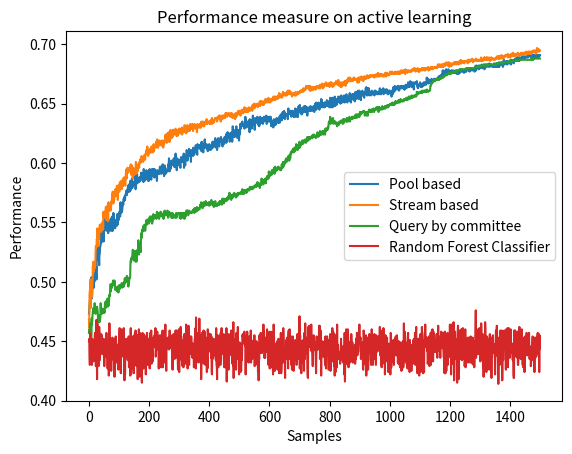

Here is the Python script that generated this plot:
import matplotlib.pyplot as plt
# line 1 points
x = []
for i in range(0, 1500):
    x.append(i)
y1 = [0.473,0.477,0.482,0.484,0.485,0.493,0.488,0.503,0.494,0.504,0.486,0.491,0.500,0.497,0.504,0.500,0.495,0.507,0.500,0.504,0.514,0.502,0.502,0.509,0.513,0.502,0.523,0.530,0.522,0.524,0.524,0.530,0.518,0.521,0.514,0.524,0.524,0.529,0.530,0.531,0.541,0.533,0.543,0.534,0.537,0.540,0.545,0.537,0.542,0.534,0.544,0.544,0.545,0.546,0.546,0.554,0.548,0.552,0.543,0.547,0.549,0.550,0.546,0.551,0.541,0.549,0.549,0.551,0.552,0.547,0.545,0.543,0.550,0.552,0.547,0.554,0.543,0.555,0.551,0.543,0.547,0.558,0.551,0.557,0.552,0.552,0.551,0.545,0.550,0.552,0.551,0.552,0.547,0.550,0.557,0.548,0.549,0.557,0.554,0.552,0.556,0.559,0.558,0.556,0.555,0.567,0.560,0.558,0.563,0.559,0.559,0.562,0.565,0.567,0.565,0.570,0.570,0.568,0.571,0.572,0.569,0.573,0.574,0.574,0.575,0.577,0.573,0.577,0.575,0.579,0.581,0.579,0.576,0.582,0.577,0.576,0.578,0.585,0.577,0.582,0.580,0.579,0.583,0.587,0.579,0.582,0.582,0.584,0.581,0.584,0.583,0.583,0.584,0.590,0.584,0.578,0.580,0.584,0.583,0.587,0.591,0.583,0.585,0.587,0.585,0.584,0.585,0.584,0.588,0.585,0.588,0.585,0.587,0.591,0.592,0.588,0.591,0.590,0.591,0.588,0.590,0.584,0.595,0.592,0.591,0.585,0.589,0.591,0.586,0.587,0.590,0.594,0.593,0.593,0.592,0.586,0.592,0.585,0.592,0.585,0.594,0.587,0.595,0.590,0.589,0.589,0.593,0.586,0.593,0.589,0.595,0.590,0.595,0.593,0.595,0.589,0.592,0.588,0.595,0.588,0.591,0.592,0.594,0.592,0.591,0.590,0.585,0.593,0.594,0.592,0.593,0.591,0.593,0.592,0.591,0.595,0.597,0.595,0.594,0.597,0.591,0.591,0.592,0.594,0.592,0.599,0.595,0.593,0.593,0.591,0.589,0.596,0.598,0.591,0.596,0.591,0.593,0.592,0.593,0.594,0.594,0.594,0.593,0.594,0.599,0.597,0.604,0.602,0.593,0.597,0.601,0.595,0.597,0.598,0.602,0.602,0.600,0.599,0.602,0.600,0.600,0.598,0.604,0.597,0.603,0.597,0.601,0.603,0.608,0.603,0.599,0.596,0.594,0.604,0.598,0.600,0.601,0.603,0.603,0.600,0.598,0.602,0.601,0.598,0.596,0.602,0.605,0.601,0.604,0.604,0.601,0.605,0.601,0.603,0.603,0.608,0.596,0.607,0.602,0.604,0.598,0.604,0.605,0.604,0.605,0.611,0.605,0.602,0.609,0.603,0.608,0.607,0.606,0.612,0.608,0.606,0.608,0.609,0.608,0.601,0.611,0.607,0.608,0.609,0.607,0.610,0.606,0.613,0.610,0.608,0.607,0.610,0.611,0.609,0.613,0.615,0.613,0.610,0.614,0.609,0.607,0.616,0.615,0.614,0.614,0.614,0.615,0.614,0.612,0.615,0.614,0.613,0.614,0.617,0.610,0.618,0.614,0.613,0.613,0.615,0.609,0.615,0.616,0.615,0.617,0.620,0.613,0.615,0.614,0.615,0.613,0.616,0.614,0.612,0.615,0.610,0.615,0.614,0.615,0.611,0.616,0.612,0.613,0.614,0.612,0.611,0.613,0.615,0.612,0.614,0.617,0.618,0.613,0.618,0.615,0.614,0.614,0.614,0.617,0.615,0.621,0.618,0.613,0.618,0.619,0.617,0.611,0.614,0.615,0.619,0.621,0.621,0.619,0.614,0.617,0.619,0.618,0.620,0.621,0.622,0.619,0.619,0.619,0.617,0.614,0.617,0.620,0.618,0.616,0.616,0.621,0.622,0.621,0.622,0.621,0.623,0.617,0.624,0.625,0.618,0.625,0.626,0.622,0.624,0.621,0.623,0.624,0.625,0.618,0.620,0.624,0.621,0.624,0.623,0.626,0.621,0.618,0.619,0.631,0.624,0.622,0.623,0.622,0.623,0.622,0.627,0.628,0.623,0.627,0.626,0.631,0.622,0.623,0.624,0.621,0.625,0.628,0.625,0.624,0.619,0.626,0.624,0.625,0.633,0.633,0.629,0.631,0.633,0.634,0.634,0.635,0.632,0.632,0.631,0.633,0.631,0.631,0.629,0.633,0.633,0.639,0.634,0.636,0.635,0.630,0.635,0.632,0.634,0.632,0.634,0.631,0.634,0.636,0.633,0.626,0.637,0.630,0.630,0.635,0.635,0.636,0.629,0.633,0.633,0.637,0.640,0.635,0.636,0.632,0.636,0.637,0.628,0.638,0.635,0.634,0.635,0.637,0.635,0.634,0.639,0.639,0.636,0.635,0.632,0.638,0.637,0.631,0.633,0.633,0.639,0.637,0.638,0.635,0.635,0.638,0.634,0.636,0.638,0.633,0.636,0.637,0.637,0.639,0.635,0.636,0.638,0.638,0.638,0.636,0.640,0.637,0.633,0.635,0.639,0.639,0.636,0.639,0.635,0.638,0.637,0.635,0.639,0.639,0.636,0.639,0.635,0.631,0.634,0.636,0.633,0.633,0.634,0.634,0.630,0.635,0.637,0.636,0.636,0.632,0.635,0.632,0.634,0.635,0.637,0.638,0.636,0.636,0.635,0.634,0.635,0.634,0.638,0.638,0.639,0.634,0.636,0.640,0.637,0.641,0.638,0.640,0.636,0.641,0.638,0.643,0.638,0.643,0.638,0.642,0.644,0.642,0.637,0.642,0.640,0.641,0.641,0.641,0.641,0.640,0.641,0.641,0.637,0.644,0.646,0.642,0.642,0.642,0.643,0.641,0.642,0.644,0.643,0.644,0.639,0.640,0.644,0.644,0.644,0.644,0.642,0.642,0.639,0.643,0.639,0.643,0.644,0.646,0.643,0.639,0.643,0.645,0.642,0.645,0.639,0.642,0.639,0.645,0.648,0.643,0.643,0.646,0.649,0.644,0.645,0.642,0.642,0.646,0.641,0.646,0.642,0.642,0.645,0.647,0.645,0.645,0.644,0.648,0.643,0.648,0.644,0.648,0.646,0.647,0.646,0.642,0.646,0.640,0.646,0.647,0.644,0.644,0.644,0.645,0.646,0.645,0.644,0.648,0.648,0.645,0.644,0.647,0.647,0.647,0.645,0.644,0.647,0.645,0.648,0.646,0.643,0.648,0.645,0.650,0.648,0.646,0.651,0.645,0.650,0.647,0.648,0.649,0.650,0.649,0.651,0.648,0.650,0.645,0.649,0.650,0.648,0.647,0.648,0.654,0.649,0.653,0.649,0.647,0.650,0.648,0.650,0.649,0.647,0.649,0.651,0.647,0.649,0.651,0.648,0.650,0.648,0.649,0.653,0.649,0.648,0.652,0.651,0.650,0.648,0.652,0.647,0.647,0.647,0.655,0.650,0.649,0.648,0.647,0.650,0.649,0.655,0.647,0.648,0.651,0.651,0.648,0.649,0.653,0.656,0.648,0.651,0.649,0.652,0.652,0.649,0.654,0.653,0.653,0.654,0.652,0.656,0.654,0.653,0.651,0.655,0.656,0.655,0.650,0.655,0.651,0.657,0.653,0.654,0.653,0.651,0.652,0.655,0.652,0.654,0.657,0.653,0.651,0.652,0.652,0.655,0.657,0.656,0.658,0.652,0.652,0.651,0.652,0.653,0.653,0.656,0.655,0.655,0.657,0.659,0.653,0.652,0.654,0.651,0.656,0.657,0.654,0.658,0.657,0.655,0.658,0.656,0.653,0.658,0.658,0.656,0.652,0.657,0.660,0.655,0.658,0.656,0.654,0.657,0.660,0.658,0.661,0.655,0.656,0.654,0.658,0.661,0.658,0.655,0.658,0.660,0.653,0.660,0.659,0.658,0.660,0.661,0.660,0.659,0.659,0.656,0.657,0.655,0.660,0.658,0.659,0.658,0.663,0.662,0.664,0.662,0.657,0.657,0.657,0.663,0.659,0.660,0.663,0.660,0.657,0.659,0.660,0.659,0.659,0.660,0.657,0.658,0.661,0.659,0.658,0.658,0.659,0.660,0.660,0.658,0.659,0.657,0.661,0.660,0.660,0.661,0.658,0.659,0.659,0.660,0.658,0.659,0.659,0.660,0.659,0.658,0.659,0.660,0.661,0.663,0.658,0.659,0.662,0.659,0.658,0.661,0.660,0.660,0.660,0.662,0.663,0.659,0.658,0.661,0.662,0.661,0.661,0.659,0.661,0.662,0.662,0.660,0.661,0.662,0.659,0.658,0.659,0.659,0.658,0.661,0.660,0.661,0.661,0.660,0.659,0.659,0.659,0.659,0.656,0.661,0.660,0.661,0.658,0.661,0.664,0.661,0.661,0.660,0.661,0.665,0.663,0.662,0.664,0.662,0.662,0.664,0.663,0.663,0.665,0.662,0.664,0.663,0.665,0.661,0.662,0.664,0.663,0.664,0.664,0.665,0.663,0.665,0.664,0.664,0.665,0.663,0.663,0.663,0.664,0.665,0.662,0.664,0.662,0.665,0.665,0.666,0.664,0.664,0.663,0.665,0.666,0.665,0.665,0.668,0.664,0.665,0.667,0.665,0.664,0.667,0.669,0.667,0.667,0.665,0.665,0.668,0.664,0.665,0.665,0.667,0.668,0.667,0.662,0.667,0.667,0.667,0.668,0.667,0.667,0.667,0.668,0.668,0.669,0.665,0.664,0.664,0.663,0.664,0.665,0.665,0.666,0.667,0.666,0.668,0.665,0.665,0.664,0.666,0.664,0.664,0.666,0.667,0.667,0.665,0.665,0.668,0.668,0.666,0.666,0.666,0.668,0.668,0.667,0.666,0.667,0.672,0.669,0.668,0.669,0.669,0.671,0.667,0.669,0.668,0.669,0.670,0.669,0.668,0.669,0.668,0.670,0.671,0.667,0.669,0.670,0.670,0.669,0.669,0.670,0.671,0.670,0.670,0.671,0.669,0.670,0.670,0.670,0.671,0.671,0.671,0.671,0.670,0.672,0.671,0.672,0.673,0.671,0.673,0.673,0.672,0.673,0.674,0.673,0.672,0.673,0.674,0.675,0.673,0.678,0.675,0.675,0.678,0.674,0.676,0.677,0.675,0.676,0.675,0.677,0.679,0.679,0.677,0.676,0.677,0.676,0.678,0.678,0.679,0.676,0.676,0.677,0.676,0.677,0.676,0.677,0.675,0.678,0.676,0.678,0.677,0.677,0.677,0.678,0.676,0.677,0.676,0.678,0.676,0.677,0.676,0.676,0.677,0.678,0.677,0.677,0.675,0.676,0.678,0.676,0.677,0.678,0.675,0.676,0.676,0.679,0.676,0.678,0.677,0.677,0.677,0.677,0.677,0.678,0.679,0.678,0.677,0.678,0.678,0.677,0.676,0.677,0.679,0.679,0.678,0.677,0.678,0.677,0.678,0.679,0.680,0.680,0.680,0.679,0.678,0.679,0.678,0.680,0.677,0.680,0.678,0.678,0.679,0.678,0.680,0.679,0.679,0.679,0.678,0.679,0.679,0.679,0.680,0.679,0.680,0.677,0.679,0.681,0.682,0.682,0.678,0.682,0.680,0.682,0.680,0.680,0.681,0.680,0.682,0.679,0.682,0.682,0.680,0.680,0.680,0.682,0.680,0.682,0.681,0.683,0.680,0.680,0.682,0.680,0.682,0.680,0.683,0.682,0.679,0.683,0.680,0.681,0.681,0.682,0.681,0.683,0.683,0.682,0.682,0.683,0.681,0.682,0.682,0.682,0.684,0.683,0.681,0.682,0.683,0.683,0.682,0.683,0.682,0.682,0.681,0.682,0.682,0.683,0.682,0.681,0.684,0.682,0.681,0.682,0.683,0.682,0.682,0.681,0.682,0.681,0.683,0.681,0.683,0.684,0.681,0.683,0.685,0.681,0.684,0.684,0.683,0.683,0.683,0.685,0.685,0.684,0.683,0.684,0.684,0.681,0.683,0.683,0.687,0.684,0.683,0.686,0.684,0.684,0.684,0.684,0.684,0.686,0.685,0.683,0.685,0.686,0.686,0.684,0.685,0.684,0.684,0.684,0.684,0.686,0.687,0.685,0.683,0.685,0.685,0.687,0.686,0.686,0.685,0.686,0.686,0.684,0.687,0.686,0.687,0.687,0.687,0.688,0.687,0.688,0.687,0.687,0.689,0.689,0.689,0.688,0.687,0.689,0.687,0.688,0.687,0.689,0.688,0.688,0.688,0.687,0.689,0.689,0.688,0.688,0.688,0.690,0.689,0.688,0.690,0.688,0.689,0.688,0.689,0.690,0.689,0.689,0.689,0.689,0.689,0.689,0.689,0.691,0.691,0.689,0.691,0.690,0.691,0.691,0.690,0.691,0.691,0.690,0.691,0.689,0.690,0.691,0.689,0.689,0.691,0.691,0.691,0.691,0.690,0.689,0.691,0.689,0.689,0.691,0.691,0.689,0.689,0.691,0.691,0.689,0.691,0.689,0.689,0.689,0.689,0.691,0.691,0.690,0.691]
# plotting the line 1 points
print("y1:" + str(len(y1)))

plt.plot(x, y1, label = "Pool based")


# line 2 points
y2 = [0.468,0.461,0.490,0.493,0.495,0.502,0.478,0.498,0.497,0.498,0.487,0.493,0.501,0.513,0.507,0.517,0.509,0.514,0.511,0.516,0.513,0.513,0.525,0.530,0.529,0.529,0.536,0.535,0.545,0.541,0.536,0.530,0.542,0.537,0.536,0.546,0.548,0.548,0.545,0.543,0.548,0.542,0.549,0.548,0.546,0.545,0.551,0.544,0.559,0.554,0.559,0.559,0.557,0.557,0.558,0.560,0.563,0.563,0.552,0.556,0.555,0.564,0.560,0.558,0.551,0.567,0.560,0.560,0.560,0.561,0.565,0.564,0.560,0.562,0.565,0.568,0.566,0.574,0.568,0.576,0.573,0.566,0.567,0.569,0.569,0.573,0.572,0.577,0.578,0.573,0.573,0.574,0.576,0.581,0.572,0.576,0.569,0.577,0.581,0.576,0.582,0.576,0.581,0.584,0.582,0.581,0.581,0.585,0.582,0.578,0.582,0.580,0.581,0.587,0.581,0.586,0.585,0.588,0.583,0.584,0.582,0.581,0.587,0.592,0.590,0.595,0.587,0.595,0.596,0.592,0.592,0.593,0.594,0.595,0.596,0.595,0.593,0.596,0.597,0.599,0.592,0.590,0.591,0.598,0.596,0.589,0.587,0.596,0.595,0.592,0.590,0.590,0.592,0.594,0.593,0.596,0.601,0.599,0.591,0.595,0.594,0.598,0.593,0.595,0.599,0.597,0.597,0.596,0.601,0.600,0.603,0.600,0.601,0.602,0.602,0.606,0.602,0.603,0.602,0.603,0.601,0.602,0.605,0.606,0.603,0.607,0.603,0.603,0.607,0.608,0.610,0.611,0.611,0.608,0.614,0.607,0.607,0.606,0.609,0.611,0.608,0.610,0.611,0.612,0.611,0.609,0.612,0.609,0.614,0.611,0.610,0.612,0.611,0.609,0.611,0.616,0.610,0.611,0.613,0.614,0.615,0.614,0.614,0.618,0.615,0.613,0.614,0.620,0.614,0.614,0.613,0.615,0.615,0.615,0.619,0.618,0.618,0.617,0.616,0.616,0.615,0.618,0.619,0.617,0.617,0.614,0.619,0.613,0.617,0.616,0.617,0.617,0.618,0.618,0.623,0.624,0.619,0.621,0.620,0.617,0.624,0.625,0.620,0.621,0.624,0.626,0.618,0.622,0.618,0.624,0.624,0.628,0.624,0.622,0.624,0.621,0.623,0.625,0.622,0.628,0.626,0.628,0.626,0.625,0.624,0.625,0.625,0.627,0.629,0.626,0.626,0.623,0.623,0.627,0.623,0.626,0.624,0.628,0.627,0.629,0.627,0.625,0.629,0.625,0.628,0.627,0.628,0.628,0.626,0.630,0.624,0.628,0.628,0.629,0.628,0.628,0.626,0.627,0.632,0.629,0.627,0.631,0.629,0.625,0.631,0.629,0.626,0.632,0.629,0.631,0.631,0.627,0.631,0.627,0.629,0.627,0.630,0.633,0.629,0.630,0.631,0.629,0.631,0.632,0.633,0.632,0.627,0.628,0.629,0.630,0.632,0.633,0.630,0.630,0.631,0.630,0.629,0.630,0.630,0.626,0.629,0.633,0.631,0.630,0.630,0.630,0.630,0.630,0.632,0.633,0.630,0.633,0.630,0.634,0.635,0.632,0.634,0.632,0.633,0.635,0.631,0.634,0.634,0.631,0.633,0.634,0.633,0.635,0.633,0.634,0.633,0.637,0.634,0.633,0.633,0.634,0.635,0.634,0.634,0.635,0.634,0.635,0.633,0.634,0.633,0.636,0.635,0.634,0.637,0.638,0.633,0.635,0.635,0.636,0.634,0.636,0.635,0.635,0.637,0.638,0.638,0.637,0.637,0.637,0.638,0.638,0.635,0.638,0.639,0.638,0.638,0.638,0.639,0.640,0.637,0.640,0.639,0.637,0.635,0.637,0.638,0.638,0.640,0.637,0.637,0.639,0.640,0.640,0.638,0.640,0.638,0.640,0.638,0.640,0.642,0.642,0.640,0.642,0.641,0.639,0.641,0.641,0.642,0.641,0.641,0.640,0.642,0.641,0.641,0.640,0.639,0.642,0.642,0.642,0.640,0.642,0.640,0.638,0.640,0.639,0.640,0.639,0.641,0.638,0.641,0.640,0.637,0.642,0.642,0.642,0.639,0.641,0.641,0.642,0.641,0.643,0.644,0.642,0.641,0.643,0.643,0.644,0.644,0.643,0.640,0.644,0.644,0.644,0.643,0.645,0.642,0.644,0.644,0.642,0.644,0.643,0.644,0.647,0.645,0.644,0.643,0.644,0.646,0.646,0.645,0.643,0.646,0.646,0.643,0.643,0.644,0.645,0.647,0.645,0.645,0.644,0.645,0.646,0.645,0.646,0.647,0.645,0.647,0.644,0.649,0.648,0.647,0.648,0.650,0.649,0.646,0.650,0.648,0.648,0.649,0.648,0.649,0.649,0.649,0.650,0.650,0.647,0.649,0.649,0.649,0.648,0.650,0.650,0.652,0.648,0.650,0.652,0.652,0.651,0.651,0.652,0.652,0.649,0.651,0.650,0.650,0.649,0.652,0.651,0.652,0.652,0.651,0.654,0.651,0.652,0.652,0.652,0.652,0.654,0.651,0.653,0.654,0.655,0.653,0.652,0.652,0.652,0.651,0.654,0.652,0.653,0.652,0.652,0.653,0.654,0.654,0.655,0.653,0.656,0.656,0.654,0.654,0.656,0.653,0.653,0.655,0.656,0.655,0.654,0.654,0.656,0.656,0.654,0.655,0.657,0.657,0.656,0.659,0.658,0.655,0.656,0.658,0.657,0.657,0.657,0.657,0.656,0.655,0.657,0.659,0.660,0.657,0.658,0.659,0.657,0.658,0.658,0.659,0.657,0.658,0.657,0.658,0.659,0.657,0.660,0.660,0.661,0.658,0.661,0.660,0.658,0.659,0.661,0.659,0.659,0.658,0.660,0.659,0.658,0.657,0.656,0.657,0.658,0.658,0.659,0.658,0.659,0.658,0.659,0.657,0.659,0.657,0.660,0.659,0.657,0.659,0.658,0.658,0.659,0.660,0.658,0.659,0.660,0.659,0.659,0.659,0.659,0.661,0.660,0.661,0.661,0.660,0.660,0.661,0.661,0.662,0.661,0.660,0.663,0.663,0.663,0.661,0.662,0.662,0.662,0.662,0.663,0.665,0.663,0.664,0.664,0.665,0.663,0.663,0.663,0.665,0.663,0.664,0.665,0.661,0.665,0.664,0.663,0.661,0.662,0.662,0.664,0.662,0.664,0.662,0.664,0.662,0.664,0.663,0.663,0.662,0.662,0.664,0.663,0.662,0.664,0.664,0.665,0.664,0.665,0.664,0.665,0.663,0.663,0.665,0.663,0.663,0.665,0.666,0.663,0.665,0.665,0.666,0.665,0.664,0.667,0.666,0.666,0.663,0.666,0.664,0.664,0.666,0.666,0.667,0.666,0.666,0.667,0.668,0.665,0.667,0.665,0.667,0.666,0.665,0.666,0.667,0.665,0.667,0.665,0.664,0.665,0.665,0.668,0.665,0.665,0.668,0.666,0.665,0.665,0.664,0.665,0.665,0.667,0.665,0.666,0.667,0.666,0.667,0.667,0.668,0.669,0.669,0.668,0.668,0.667,0.666,0.667,0.668,0.670,0.666,0.666,0.665,0.668,0.668,0.666,0.666,0.664,0.667,0.664,0.668,0.667,0.666,0.665,0.667,0.668,0.668,0.666,0.668,0.666,0.669,0.666,0.669,0.665,0.668,0.669,0.667,0.670,0.670,0.668,0.670,0.669,0.671,0.672,0.669,0.669,0.670,0.672,0.669,0.669,0.670,0.671,0.671,0.669,0.670,0.671,0.670,0.669,0.670,0.670,0.672,0.671,0.672,0.670,0.670,0.670,0.670,0.670,0.671,0.670,0.670,0.671,0.668,0.668,0.671,0.668,0.672,0.668,0.669,0.672,0.672,0.671,0.672,0.672,0.672,0.670,0.673,0.672,0.672,0.672,0.672,0.672,0.669,0.671,0.672,0.672,0.673,0.671,0.673,0.672,0.672,0.671,0.671,0.672,0.673,0.674,0.674,0.672,0.673,0.672,0.672,0.673,0.672,0.673,0.674,0.673,0.673,0.674,0.673,0.673,0.673,0.673,0.674,0.673,0.673,0.674,0.674,0.674,0.672,0.673,0.674,0.674,0.673,0.674,0.673,0.675,0.674,0.673,0.674,0.673,0.674,0.676,0.673,0.674,0.674,0.675,0.673,0.673,0.673,0.675,0.674,0.675,0.674,0.675,0.675,0.674,0.673,0.673,0.674,0.674,0.673,0.674,0.675,0.673,0.675,0.676,0.675,0.676,0.673,0.673,0.676,0.676,0.676,0.675,0.675,0.674,0.674,0.674,0.674,0.675,0.675,0.677,0.675,0.676,0.676,0.677,0.675,0.676,0.676,0.677,0.676,0.675,0.675,0.675,0.676,0.675,0.676,0.676,0.677,0.676,0.675,0.676,0.675,0.676,0.676,0.677,0.677,0.677,0.677,0.675,0.676,0.677,0.676,0.677,0.675,0.677,0.676,0.678,0.677,0.676,0.678,0.676,0.677,0.677,0.676,0.678,0.677,0.678,0.678,0.677,0.677,0.675,0.679,0.677,0.677,0.678,0.678,0.677,0.676,0.677,0.678,0.677,0.678,0.678,0.677,0.677,0.677,0.677,0.678,0.677,0.678,0.677,0.677,0.678,0.678,0.679,0.679,0.678,0.679,0.679,0.678,0.680,0.679,0.680,0.679,0.678,0.677,0.678,0.679,0.678,0.679,0.679,0.679,0.680,0.678,0.678,0.677,0.679,0.677,0.679,0.678,0.678,0.678,0.679,0.679,0.679,0.679,0.680,0.678,0.680,0.679,0.680,0.679,0.680,0.680,0.678,0.680,0.679,0.678,0.680,0.680,0.680,0.680,0.679,0.680,0.679,0.680,0.680,0.681,0.678,0.678,0.680,0.680,0.679,0.679,0.680,0.679,0.681,0.681,0.680,0.680,0.681,0.679,0.679,0.680,0.680,0.680,0.680,0.681,0.680,0.681,0.681,0.680,0.681,0.680,0.680,0.681,0.680,0.681,0.682,0.683,0.681,0.683,0.681,0.681,0.683,0.682,0.681,0.683,0.681,0.681,0.681,0.683,0.682,0.683,0.681,0.683,0.681,0.681,0.683,0.683,0.682,0.684,0.682,0.682,0.682,0.683,0.683,0.683,0.685,0.683,0.683,0.683,0.682,0.683,0.683,0.683,0.685,0.681,0.683,0.683,0.683,0.684,0.683,0.682,0.683,0.682,0.684,0.684,0.683,0.683,0.683,0.683,0.683,0.685,0.685,0.684,0.684,0.684,0.685,0.685,0.683,0.685,0.685,0.684,0.684,0.684,0.685,0.684,0.683,0.685,0.684,0.686,0.685,0.684,0.685,0.687,0.684,0.685,0.684,0.685,0.686,0.685,0.686,0.686,0.685,0.685,0.686,0.684,0.686,0.686,0.686,0.686,0.686,0.686,0.686,0.686,0.686,0.685,0.684,0.687,0.686,0.687,0.687,0.686,0.685,0.687,0.687,0.686,0.686,0.687,0.686,0.687,0.687,0.688,0.687,0.685,0.685,0.687,0.686,0.686,0.686,0.686,0.686,0.687,0.686,0.688,0.688,0.687,0.687,0.687,0.686,0.686,0.687,0.687,0.686,0.687,0.686,0.687,0.687,0.687,0.687,0.686,0.688,0.689,0.688,0.686,0.687,0.687,0.687,0.686,0.688,0.687,0.687,0.689,0.687,0.689,0.688,0.688,0.687,0.688,0.688,0.689,0.687,0.689,0.687,0.687,0.687,0.687,0.687,0.689,0.687,0.687,0.687,0.686,0.687,0.688,0.689,0.689,0.687,0.688,0.688,0.688,0.688,0.688,0.687,0.687,0.688,0.688,0.687,0.687,0.688,0.688,0.689,0.688,0.688,0.689,0.690,0.690,0.688,0.688,0.689,0.690,0.688,0.690,0.688,0.690,0.689,0.690,0.689,0.688,0.691,0.690,0.689,0.689,0.689,0.690,0.688,0.689,0.690,0.690,0.689,0.690,0.690,0.691,0.691,0.690,0.690,0.691,0.691,0.691,0.690,0.692,0.691,0.689,0.691,0.691,0.691,0.691,0.690,0.689,0.689,0.691,0.692,0.691,0.690,0.690,0.691,0.691,0.693,0.692,0.690,0.691,0.690,0.691,0.690,0.692,0.691,0.691,0.690,0.692,0.692,0.692,0.692,0.692,0.692,0.693,0.691,0.692,0.691,0.690,0.691,0.691,0.692,0.691,0.692,0.691,0.693,0.692,0.691,0.692,0.692,0.691,0.693,0.693,0.691,0.692,0.692,0.693,0.692,0.692,0.693,0.692,0.692,0.694,0.692,0.692,0.693,0.693,0.692,0.693,0.693,0.694,0.692,0.693,0.693,0.694,0.693,0.692,0.693,0.692,0.694,0.693,0.693,0.694,0.694,0.694,0.695,0.693,0.694,0.694,0.694,0.694,0.695,0.694,0.694,0.692,0.693,0.693,0.696,0.697,0.695,0.695,0.694,0.694,0.696,0.695,0.694,0.694,0.695]
print("y2:" + str(len(y2)))

# plotting the line 2 points
plt.plot(x, y2, label = "Stream based ")
plt.xlabel('Samples')


# query y committee: line 3
y3 = [0.457,0.459,0.460,0.458,0.465,0.456,0.462,0.448,0.445,0.469,0.464,0.467,0.472,0.475,0.474,0.478,0.474,0.476,0.476,0.482,0.477,0.476,0.473,0.477,0.477,0.474,0.477,0.479,0.477,0.475,0.470,0.471,0.466,0.472,0.469,0.466,0.467,0.468,0.470,0.482,0.474,0.473,0.478,0.473,0.475,0.474,0.474,0.476,0.476,0.474,0.477,0.475,0.474,0.481,0.483,0.482,0.478,0.482,0.484,0.481,0.483,0.485,0.486,0.479,0.481,0.480,0.480,0.485,0.489,0.488,0.491,0.492,0.498,0.492,0.496,0.497,0.495,0.498,0.497,0.499,0.501,0.497,0.501,0.499,0.499,0.501,0.498,0.496,0.493,0.494,0.495,0.493,0.493,0.494,0.492,0.496,0.493,0.495,0.491,0.496,0.497,0.495,0.497,0.494,0.496,0.497,0.496,0.497,0.496,0.499,0.495,0.496,0.496,0.496,0.498,0.499,0.496,0.500,0.498,0.503,0.501,0.500,0.503,0.502,0.502,0.500,0.505,0.503,0.504,0.503,0.503,0.496,0.500,0.498,0.502,0.503,0.503,0.504,0.516,0.518,0.517,0.520,0.519,0.521,0.521,0.526,0.527,0.524,0.523,0.518,0.526,0.521,0.522,0.523,0.526,0.517,0.518,0.519,0.517,0.518,0.523,0.527,0.525,0.526,0.535,0.533,0.523,0.527,0.526,0.526,0.527,0.529,0.525,0.535,0.541,0.537,0.541,0.544,0.542,0.543,0.544,0.547,0.543,0.547,0.548,0.546,0.547,0.543,0.546,0.550,0.551,0.552,0.548,0.549,0.551,0.552,0.552,0.552,0.553,0.549,0.551,0.554,0.554,0.555,0.555,0.551,0.552,0.555,0.551,0.550,0.549,0.550,0.551,0.553,0.557,0.553,0.553,0.556,0.554,0.556,0.556,0.555,0.554,0.556,0.553,0.554,0.559,0.556,0.554,0.557,0.555,0.558,0.556,0.553,0.556,0.556,0.555,0.558,0.559,0.559,0.556,0.556,0.557,0.555,0.557,0.555,0.556,0.555,0.553,0.559,0.557,0.556,0.560,0.557,0.556,0.557,0.557,0.556,0.556,0.558,0.558,0.560,0.559,0.554,0.555,0.555,0.558,0.559,0.558,0.557,0.557,0.556,0.558,0.556,0.554,0.554,0.556,0.554,0.558,0.554,0.554,0.555,0.556,0.555,0.555,0.556,0.554,0.554,0.555,0.556,0.558,0.554,0.558,0.557,0.557,0.557,0.557,0.557,0.557,0.558,0.557,0.558,0.554,0.557,0.558,0.553,0.555,0.557,0.556,0.558,0.558,0.555,0.554,0.558,0.556,0.558,0.556,0.553,0.557,0.554,0.558,0.555,0.556,0.558,0.560,0.559,0.560,0.559,0.560,0.558,0.556,0.557,0.559,0.560,0.558,0.558,0.559,0.559,0.559,0.559,0.558,0.559,0.558,0.559,0.559,0.560,0.560,0.560,0.561,0.559,0.558,0.562,0.562,0.559,0.561,0.562,0.559,0.560,0.560,0.563,0.561,0.560,0.561,0.562,0.562,0.562,0.561,0.561,0.561,0.564,0.565,0.563,0.564,0.567,0.565,0.566,0.565,0.562,0.562,0.564,0.565,0.567,0.565,0.564,0.565,0.564,0.566,0.565,0.568,0.565,0.566,0.565,0.565,0.566,0.566,0.565,0.565,0.567,0.566,0.566,0.564,0.567,0.566,0.565,0.565,0.567,0.568,0.569,0.567,0.565,0.566,0.566,0.565,0.567,0.565,0.563,0.567,0.565,0.564,0.564,0.568,0.564,0.565,0.565,0.564,0.565,0.564,0.565,0.566,0.565,0.566,0.566,0.565,0.567,0.565,0.568,0.566,0.567,0.568,0.567,0.568,0.567,0.565,0.570,0.570,0.567,0.567,0.567,0.566,0.570,0.567,0.568,0.569,0.569,0.569,0.570,0.569,0.568,0.570,0.570,0.571,0.569,0.571,0.572,0.572,0.570,0.570,0.575,0.573,0.571,0.572,0.573,0.571,0.569,0.573,0.572,0.571,0.572,0.572,0.571,0.574,0.573,0.574,0.575,0.573,0.572,0.573,0.574,0.574,0.571,0.573,0.573,0.573,0.572,0.574,0.575,0.573,0.574,0.574,0.574,0.575,0.575,0.574,0.574,0.574,0.574,0.576,0.576,0.576,0.576,0.578,0.574,0.575,0.574,0.574,0.574,0.577,0.576,0.577,0.577,0.576,0.577,0.575,0.576,0.575,0.577,0.578,0.577,0.577,0.578,0.577,0.577,0.578,0.577,0.579,0.580,0.578,0.578,0.578,0.579,0.580,0.579,0.578,0.580,0.578,0.579,0.580,0.579,0.579,0.580,0.581,0.580,0.580,0.580,0.581,0.582,0.580,0.580,0.581,0.581,0.584,0.583,0.583,0.583,0.581,0.581,0.582,0.582,0.579,0.583,0.581,0.583,0.582,0.582,0.587,0.582,0.584,0.583,0.583,0.583,0.582,0.585,0.586,0.584,0.586,0.584,0.584,0.587,0.583,0.586,0.586,0.587,0.589,0.589,0.587,0.587,0.588,0.587,0.593,0.589,0.591,0.589,0.590,0.592,0.592,0.590,0.590,0.590,0.594,0.592,0.591,0.592,0.594,0.594,0.594,0.596,0.594,0.591,0.594,0.597,0.593,0.593,0.595,0.594,0.595,0.596,0.594,0.596,0.595,0.597,0.597,0.596,0.595,0.595,0.596,0.595,0.594,0.595,0.594,0.594,0.597,0.599,0.597,0.598,0.596,0.601,0.597,0.599,0.598,0.601,0.599,0.601,0.600,0.600,0.603,0.601,0.604,0.601,0.603,0.602,0.602,0.604,0.604,0.606,0.604,0.605,0.602,0.607,0.606,0.604,0.606,0.609,0.608,0.608,0.610,0.610,0.610,0.610,0.612,0.610,0.611,0.609,0.610,0.613,0.613,0.610,0.611,0.611,0.612,0.616,0.613,0.612,0.615,0.613,0.611,0.613,0.614,0.615,0.616,0.613,0.618,0.613,0.614,0.616,0.616,0.615,0.616,0.617,0.616,0.619,0.616,0.616,0.617,0.619,0.617,0.619,0.618,0.619,0.618,0.620,0.619,0.617,0.618,0.619,0.618,0.621,0.622,0.620,0.621,0.619,0.621,0.622,0.621,0.622,0.620,0.622,0.622,0.622,0.622,0.621,0.621,0.623,0.621,0.621,0.622,0.624,0.623,0.623,0.623,0.624,0.622,0.623,0.623,0.622,0.621,0.622,0.622,0.623,0.624,0.625,0.626,0.625,0.622,0.624,0.624,0.623,0.624,0.624,0.627,0.626,0.624,0.626,0.626,0.624,0.626,0.626,0.627,0.625,0.627,0.624,0.625,0.627,0.627,0.627,0.626,0.624,0.629,0.627,0.629,0.627,0.629,0.629,0.629,0.628,0.630,0.629,0.630,0.634,0.635,0.635,0.634,0.636,0.639,0.633,0.634,0.637,0.635,0.635,0.636,0.634,0.637,0.638,0.637,0.633,0.635,0.634,0.634,0.635,0.634,0.635,0.633,0.634,0.633,0.633,0.633,0.631,0.634,0.633,0.633,0.634,0.632,0.634,0.634,0.635,0.635,0.634,0.635,0.634,0.635,0.636,0.635,0.635,0.635,0.635,0.633,0.637,0.636,0.635,0.634,0.637,0.635,0.636,0.636,0.636,0.636,0.636,0.635,0.638,0.635,0.636,0.636,0.635,0.636,0.638,0.637,0.636,0.639,0.638,0.635,0.637,0.638,0.637,0.638,0.638,0.638,0.639,0.637,0.639,0.639,0.638,0.638,0.639,0.638,0.639,0.638,0.640,0.639,0.641,0.640,0.638,0.638,0.641,0.641,0.641,0.641,0.640,0.640,0.639,0.641,0.639,0.641,0.643,0.642,0.643,0.641,0.643,0.643,0.642,0.642,0.643,0.643,0.643,0.644,0.643,0.644,0.643,0.643,0.640,0.642,0.643,0.642,0.642,0.643,0.640,0.643,0.642,0.641,0.640,0.643,0.643,0.644,0.645,0.643,0.644,0.645,0.643,0.643,0.643,0.645,0.644,0.645,0.643,0.645,0.645,0.644,0.645,0.646,0.645,0.643,0.645,0.645,0.645,0.646,0.645,0.645,0.645,0.647,0.646,0.646,0.647,0.646,0.645,0.647,0.643,0.647,0.645,0.647,0.646,0.645,0.645,0.646,0.646,0.646,0.647,0.645,0.648,0.646,0.646,0.647,0.646,0.647,0.646,0.646,0.646,0.648,0.646,0.647,0.648,0.647,0.648,0.647,0.647,0.649,0.647,0.648,0.647,0.648,0.648,0.649,0.649,0.649,0.650,0.649,0.649,0.649,0.650,0.650,0.649,0.649,0.651,0.649,0.650,0.649,0.650,0.649,0.649,0.650,0.651,0.652,0.650,0.652,0.651,0.651,0.651,0.651,0.652,0.651,0.652,0.651,0.653,0.652,0.653,0.651,0.651,0.653,0.653,0.654,0.652,0.652,0.652,0.652,0.652,0.653,0.652,0.652,0.652,0.652,0.653,0.654,0.653,0.654,0.654,0.653,0.654,0.654,0.655,0.653,0.655,0.654,0.653,0.654,0.655,0.654,0.656,0.655,0.656,0.655,0.654,0.655,0.655,0.656,0.656,0.655,0.657,0.655,0.656,0.655,0.656,0.656,0.656,0.656,0.657,0.657,0.656,0.656,0.657,0.657,0.657,0.656,0.657,0.660,0.658,0.659,0.660,0.659,0.658,0.659,0.659,0.659,0.659,0.660,0.659,0.659,0.660,0.660,0.659,0.661,0.660,0.659,0.660,0.661,0.660,0.660,0.660,0.661,0.661,0.660,0.661,0.661,0.660,0.661,0.661,0.660,0.662,0.661,0.661,0.661,0.660,0.660,0.661,0.661,0.661,0.661,0.661,0.661,0.665,0.665,0.666,0.667,0.667,0.668,0.668,0.668,0.668,0.668,0.669,0.670,0.669,0.670,0.670,0.670,0.670,0.670,0.670,0.670,0.670,0.671,0.671,0.670,0.670,0.670,0.671,0.671,0.670,0.670,0.671,0.671,0.671,0.671,0.672,0.671,0.672,0.672,0.672,0.673,0.672,0.672,0.672,0.672,0.673,0.673,0.673,0.673,0.674,0.674,0.674,0.674,0.674,0.675,0.674,0.674,0.675,0.675,0.675,0.675,0.675,0.676,0.675,0.675,0.675,0.675,0.675,0.676,0.676,0.676,0.676,0.676,0.676,0.676,0.676,0.677,0.676,0.677,0.677,0.677,0.677,0.677,0.677,0.677,0.677,0.678,0.678,0.678,0.677,0.678,0.678,0.678,0.678,0.678,0.678,0.678,0.678,0.678,0.678,0.679,0.679,0.678,0.679,0.679,0.679,0.679,0.679,0.679,0.679,0.679,0.679,0.679,0.679,0.679,0.679,0.679,0.679,0.679,0.679,0.680,0.679,0.679,0.679,0.680,0.679,0.679,0.679,0.680,0.680,0.680,0.680,0.680,0.680,0.680,0.680,0.680,0.680,0.680,0.680,0.680,0.680,0.680,0.680,0.680,0.680,0.680,0.680,0.680,0.681,0.681,0.681,0.681,0.681,0.681,0.681,0.681,0.681,0.681,0.681,0.681,0.681,0.682,0.682,0.681,0.682,0.681,0.682,0.682,0.682,0.682,0.682,0.682,0.682,0.682,0.682,0.682,0.682,0.683,0.682,0.682,0.682,0.682,0.682,0.683,0.683,0.682,0.683,0.683,0.683,0.683,0.682,0.683,0.683,0.683,0.683,0.683,0.683,0.683,0.683,0.683,0.683,0.683,0.683,0.683,0.683,0.683,0.683,0.683,0.683,0.683,0.683,0.683,0.683,0.683,0.683,0.683,0.683,0.683,0.684,0.683,0.684,0.683,0.684,0.684,0.684,0.684,0.684,0.684,0.684,0.684,0.684,0.684,0.684,0.684,0.684,0.684,0.684,0.684,0.684,0.684,0.685,0.684,0.684,0.684,0.684,0.685,0.685,0.685,0.685,0.685,0.685,0.685,0.685,0.685,0.685,0.685,0.685,0.685,0.685,0.685,0.685,0.685,0.685,0.685,0.686,0.685,0.686,0.685,0.686,0.685,0.686,0.686,0.686,0.686,0.686,0.686,0.686,0.686,0.686,0.686,0.686,0.686,0.686,0.686,0.686,0.686,0.687,0.686,0.686,0.686,0.686,0.686,0.687,0.687,0.687,0.686,0.686,0.687,0.687,0.687,0.687,0.687,0.687,0.687,0.687,0.687,0.687,0.687,0.687,0.687,0.687,0.687,0.687,0.687,0.687,0.687,0.687,0.687,0.687,0.687,0.687,0.687,0.687,0.687,0.687,0.687,0.687,0.687,0.687,0.687,0.687,0.687,0.687,0.687,0.687,0.687,0.688,0.687,0.687,0.687,0.688,0.687,0.687,0.688,0.688,0.688,0.688,0.688,0.688,0.688,0.688,0.688,0.688,0.688,0.688,0.688,0.688,0.688,0.688,0.688,0.688,0.688,0.688,0.688,0.688]
# plotting the line 2 points
# plt.plot(x, y3, label = "Query by committee")
print("y4" + str(len(y3)))
plt.plot(x, y3, label = "Query by committee")


y4= [ 0.450, 0.452, 0.438, 0.430, 0.457, 0.450, 0.432, 0.441, 0.448, 0.437, 0.430, 0.452, 0.440, 0.436, 0.435, 0.433, 0.440, 0.447, 0.434, 0.452, 0.457, 0.440, 0.445, 0.429, 0.450, 0.468, 0.446, 0.418, 0.465, 0.437, 0.439, 0.457, 0.429, 0.442, 0.462, 0.457, 0.434, 0.446, 0.452, 0.446, 0.451, 0.456, 0.453, 0.454, 0.439, 0.440, 0.444, 0.447, 0.440, 0.452, 0.448, 0.429, 0.442, 0.439, 0.438, 0.445, 0.450, 0.437, 0.457, 0.447, 0.447, 0.442, 0.427, 0.446, 0.444, 0.450, 0.421, 0.438, 0.465, 0.443, 0.433, 0.451, 0.442, 0.452, 0.425, 0.440, 0.438, 0.448, 0.453, 0.444, 0.448, 0.451, 0.434, 0.437, 0.452, 0.420, 0.443, 0.443, 0.441, 0.454, 0.447, 0.433, 0.432, 0.437, 0.438, 0.447, 0.436, 0.430, 0.426, 0.447, 0.452, 0.455, 0.461, 0.447, 0.450, 0.441, 0.423, 0.450, 0.438, 0.460, 0.438, 0.439, 0.458, 0.437, 0.446, 0.441, 0.461, 0.450, 0.417, 0.448, 0.422, 0.446, 0.446, 0.437, 0.452, 0.448, 0.448, 0.446, 0.440, 0.434, 0.450, 0.440, 0.454, 0.428, 0.440, 0.430, 0.447, 0.421, 0.448, 0.461, 0.422, 0.449, 0.433, 0.447, 0.454, 0.449, 0.452, 0.427, 0.441, 0.423, 0.450, 0.455, 0.451, 0.457, 0.443, 0.459, 0.456, 0.445, 0.429, 0.448, 0.436, 0.455, 0.418, 0.453, 0.433, 0.442, 0.460, 0.433, 0.420, 0.457, 0.455, 0.424, 0.432, 0.441, 0.454, 0.422, 0.415, 0.437, 0.457, 0.452, 0.452, 0.427, 0.456, 0.445, 0.452, 0.448, 0.444, 0.443, 0.454, 0.422, 0.435, 0.436, 0.454, 0.457, 0.446, 0.430, 0.442, 0.448, 0.452, 0.431, 0.438, 0.436, 0.427, 0.456, 0.457, 0.441, 0.446, 0.459, 0.431, 0.438, 0.442, 0.435, 0.433, 0.453, 0.449, 0.449, 0.449, 0.445, 0.455, 0.445, 0.448, 0.461, 0.437, 0.442, 0.447, 0.447, 0.443, 0.458, 0.453, 0.451, 0.448, 0.447, 0.427, 0.437, 0.454, 0.442, 0.455, 0.441, 0.444, 0.438, 0.428, 0.442, 0.452, 0.458, 0.445, 0.459, 0.428, 0.442, 0.449, 0.440, 0.432, 0.432, 0.445, 0.451, 0.464, 0.442, 0.438, 0.425, 0.445, 0.451, 0.444, 0.446, 0.453, 0.451, 0.449, 0.451, 0.443, 0.454, 0.459, 0.458, 0.444, 0.451, 0.455, 0.449, 0.448, 0.449, 0.452, 0.440, 0.426, 0.448, 0.448, 0.456, 0.439, 0.451, 0.444, 0.435, 0.438, 0.437, 0.459, 0.441, 0.437, 0.459, 0.443, 0.436, 0.450, 0.437, 0.426, 0.440, 0.445, 0.460, 0.424, 0.447, 0.445, 0.453, 0.454, 0.462, 0.453, 0.454, 0.434, 0.451, 0.449, 0.429, 0.443, 0.445, 0.428, 0.433, 0.434, 0.456, 0.456, 0.436, 0.438, 0.431, 0.444, 0.464, 0.439, 0.451, 0.439, 0.439, 0.427, 0.437, 0.436, 0.463, 0.451, 0.430, 0.447, 0.452, 0.454, 0.441, 0.446, 0.439, 0.454, 0.445, 0.440, 0.448, 0.436, 0.447, 0.448, 0.442, 0.442, 0.428, 0.447, 0.432, 0.452, 0.441, 0.461, 0.427, 0.470, 0.454, 0.439, 0.457, 0.444, 0.451, 0.440, 0.445, 0.432, 0.447, 0.433, 0.469, 0.440, 0.455, 0.449, 0.453, 0.447, 0.418, 0.430, 0.443, 0.457, 0.433, 0.451, 0.440, 0.456, 0.459, 0.431, 0.448, 0.457, 0.458, 0.451, 0.430, 0.437, 0.453, 0.452, 0.450, 0.424, 0.446, 0.427, 0.460, 0.452, 0.457, 0.441, 0.454, 0.445, 0.449, 0.447, 0.449, 0.456, 0.453, 0.436, 0.454, 0.424, 0.422, 0.442, 0.435, 0.452, 0.445, 0.444, 0.452, 0.438, 0.451, 0.446, 0.447, 0.443, 0.437, 0.434, 0.461, 0.430, 0.429, 0.418, 0.454, 0.455, 0.438, 0.428, 0.448, 0.447, 0.454, 0.453, 0.440, 0.442, 0.430, 0.457, 0.434, 0.457, 0.461, 0.451, 0.454, 0.440, 0.447, 0.441, 0.439, 0.456, 0.430, 0.428, 0.440, 0.442, 0.430, 0.428, 0.454, 0.446, 0.461, 0.416, 0.440, 0.446, 0.439, 0.456, 0.447, 0.426, 0.447, 0.450, 0.447, 0.449, 0.456, 0.442, 0.439, 0.439, 0.459, 0.438, 0.445, 0.451, 0.431, 0.457, 0.429, 0.466, 0.419, 0.443, 0.438, 0.446, 0.441, 0.451, 0.438, 0.452, 0.426, 0.457, 0.452, 0.443, 0.452, 0.447, 0.462, 0.435, 0.438, 0.439, 0.422, 0.441, 0.449, 0.434, 0.448, 0.424, 0.430, 0.425, 0.435, 0.434, 0.438, 0.455, 0.454, 0.456, 0.448, 0.456, 0.449, 0.458, 0.458, 0.455, 0.446, 0.454, 0.422, 0.450, 0.432, 0.453, 0.443, 0.458, 0.452, 0.439, 0.443, 0.452, 0.432, 0.439, 0.454, 0.449, 0.450, 0.444, 0.439, 0.459, 0.432, 0.451, 0.442, 0.450, 0.435, 0.446, 0.443, 0.448, 0.445, 0.446, 0.439, 0.455, 0.429, 0.439, 0.432, 0.430, 0.436, 0.443, 0.450, 0.445, 0.443, 0.444, 0.443, 0.424, 0.448, 0.417, 0.438, 0.435, 0.455, 0.450, 0.449, 0.440, 0.457, 0.445, 0.447, 0.443, 0.440, 0.441, 0.455, 0.457, 0.450, 0.464, 0.445, 0.458, 0.436, 0.439, 0.437, 0.436, 0.450, 0.453, 0.446, 0.449, 0.441, 0.460, 0.451, 0.448, 0.455, 0.454, 0.430, 0.452, 0.447, 0.458, 0.427, 0.451, 0.451, 0.445, 0.444, 0.428, 0.458, 0.434, 0.437, 0.430, 0.436, 0.422, 0.443, 0.464, 0.457, 0.440, 0.428, 0.425, 0.435, 0.446, 0.443, 0.448, 0.439, 0.445, 0.435, 0.450, 0.426, 0.442, 0.448, 0.452, 0.448, 0.423, 0.440, 0.424, 0.443, 0.437, 0.446, 0.457, 0.423, 0.426, 0.434, 0.447, 0.438, 0.451, 0.432, 0.461, 0.450, 0.443, 0.434, 0.439, 0.441, 0.419, 0.441, 0.439, 0.439, 0.451, 0.435, 0.452, 0.453, 0.446, 0.442, 0.427, 0.454, 0.459, 0.438, 0.435, 0.460, 0.449, 0.445, 0.444, 0.441, 0.454, 0.430, 0.435, 0.426, 0.452, 0.453, 0.454, 0.442, 0.425, 0.449, 0.433, 0.437, 0.441, 0.445, 0.451, 0.445, 0.444, 0.440, 0.430, 0.431, 0.450, 0.456, 0.436, 0.438, 0.456, 0.435, 0.450, 0.448, 0.471, 0.427, 0.455, 0.428, 0.428, 0.450, 0.423, 0.450, 0.440, 0.432, 0.444, 0.442, 0.451, 0.433, 0.445, 0.425, 0.457, 0.447, 0.435, 0.465, 0.439, 0.447, 0.445, 0.443, 0.445, 0.453, 0.430, 0.421, 0.419, 0.462, 0.450, 0.450, 0.463, 0.460, 0.454, 0.453, 0.445, 0.448, 0.442, 0.464, 0.446, 0.447, 0.443, 0.438, 0.429, 0.451, 0.442, 0.455, 0.447, 0.449, 0.446, 0.449, 0.447, 0.446, 0.432, 0.423, 0.439, 0.454, 0.443, 0.448, 0.453, 0.443, 0.444, 0.445, 0.447, 0.463, 0.449, 0.463, 0.435, 0.449, 0.459, 0.458, 0.421, 0.446, 0.437, 0.446, 0.450, 0.438, 0.449, 0.447, 0.437, 0.448, 0.438, 0.449, 0.435, 0.430, 0.454, 0.433, 0.427, 0.442, 0.451, 0.454, 0.454, 0.450, 0.449, 0.449, 0.447, 0.426, 0.451, 0.429, 0.442, 0.437, 0.456, 0.425, 0.445, 0.432, 0.434, 0.444, 0.444, 0.461, 0.443, 0.452, 0.458, 0.433, 0.435, 0.429, 0.456, 0.421, 0.438, 0.454, 0.424, 0.434, 0.438, 0.449, 0.428, 0.464, 0.435, 0.436, 0.447, 0.441, 0.440, 0.435, 0.441, 0.438, 0.438, 0.431, 0.434, 0.436, 0.452, 0.444, 0.441, 0.435, 0.443, 0.434, 0.443, 0.432, 0.446, 0.442, 0.445, 0.422, 0.457, 0.416, 0.435, 0.455, 0.440, 0.460, 0.431, 0.440, 0.436, 0.443, 0.448, 0.460, 0.449, 0.428, 0.444, 0.445, 0.444, 0.446, 0.432, 0.438, 0.450, 0.433, 0.456, 0.450, 0.439, 0.448, 0.449, 0.432, 0.432, 0.442, 0.442, 0.442, 0.443, 0.441, 0.447, 0.431, 0.438, 0.435, 0.452, 0.444, 0.449, 0.457, 0.438, 0.439, 0.449, 0.441, 0.446, 0.449, 0.455, 0.464, 0.452, 0.451, 0.451, 0.453, 0.435, 0.436, 0.446, 0.444, 0.436, 0.449, 0.448, 0.427, 0.426, 0.459, 0.457, 0.446, 0.447, 0.452, 0.447, 0.440, 0.430, 0.455, 0.421, 0.448, 0.449, 0.442, 0.453, 0.437, 0.426, 0.433, 0.434, 0.454, 0.456, 0.447, 0.454, 0.440, 0.450, 0.453, 0.430, 0.441, 0.460, 0.449, 0.431, 0.455, 0.430, 0.437, 0.445, 0.443, 0.449, 0.456, 0.435, 0.455, 0.453, 0.443, 0.430, 0.455, 0.452, 0.441, 0.442, 0.446, 0.443, 0.446, 0.454, 0.442, 0.454, 0.450, 0.449, 0.462, 0.442, 0.438, 0.459, 0.431, 0.445, 0.428, 0.458, 0.435, 0.431, 0.454, 0.433, 0.461, 0.449, 0.447, 0.453, 0.434, 0.422, 0.440, 0.455, 0.433, 0.445, 0.444, 0.449, 0.453, 0.439, 0.434, 0.436, 0.424, 0.433, 0.448, 0.441, 0.439, 0.445, 0.435, 0.422, 0.457, 0.456, 0.428, 0.449, 0.436, 0.433, 0.444, 0.433, 0.450, 0.451, 0.445, 0.430, 0.450, 0.450, 0.452, 0.441, 0.452, 0.454, 0.440, 0.438, 0.453, 0.455, 0.448, 0.444, 0.432, 0.437, 0.431, 0.450, 0.440, 0.433, 0.431, 0.428, 0.428, 0.449, 0.434, 0.442, 0.425, 0.444, 0.426, 0.449, 0.444, 0.450, 0.428, 0.435, 0.465, 0.433, 0.434, 0.458, 0.453, 0.440, 0.449, 0.444, 0.443, 0.431, 0.434, 0.442, 0.427, 0.453, 0.457, 0.428, 0.439, 0.440, 0.448, 0.424, 0.451, 0.425, 0.436, 0.426, 0.447, 0.425, 0.443, 0.445, 0.438, 0.445, 0.431, 0.451, 0.437, 0.445, 0.452, 0.439, 0.449, 0.457, 0.430, 0.455, 0.457, 0.462, 0.435, 0.441, 0.438, 0.423, 0.442, 0.452, 0.444, 0.449, 0.449, 0.421, 0.451, 0.453, 0.453, 0.456, 0.424, 0.448, 0.438, 0.447, 0.462, 0.430, 0.438, 0.427, 0.423, 0.451, 0.446, 0.424, 0.454, 0.457, 0.458, 0.464, 0.454, 0.445, 0.451, 0.453, 0.446, 0.442, 0.453, 0.431, 0.432, 0.445, 0.446, 0.451, 0.454, 0.429, 0.448, 0.441, 0.446, 0.457, 0.430, 0.443, 0.453, 0.459, 0.456, 0.460, 0.454, 0.433, 0.458, 0.451, 0.456, 0.449, 0.444, 0.441, 0.450, 0.448, 0.441, 0.445, 0.446, 0.456, 0.445, 0.436, 0.456, 0.446, 0.463, 0.442, 0.442, 0.454, 0.452, 0.442, 0.446, 0.436, 0.448, 0.449, 0.458, 0.456, 0.451, 0.444, 0.456, 0.457, 0.449, 0.449, 0.437, 0.437, 0.428, 0.423, 0.458, 0.452, 0.423, 0.444, 0.437, 0.425, 0.438, 0.441, 0.433, 0.457, 0.430, 0.442, 0.436, 0.444, 0.448, 0.447, 0.455, 0.464, 0.455, 0.441, 0.449, 0.422, 0.464, 0.456, 0.455, 0.441, 0.439, 0.431, 0.444, 0.466, 0.446, 0.417, 0.439, 0.435, 0.458, 0.444, 0.452, 0.437, 0.444, 0.451, 0.436, 0.415, 0.435, 0.459, 0.463, 0.439, 0.418, 0.420, 0.456, 0.452, 0.459, 0.445, 0.435, 0.445, 0.440, 0.460, 0.452, 0.434, 0.450, 0.453, 0.461, 0.446, 0.435, 0.450, 0.459, 0.454, 0.429, 0.434, 0.460, 0.428, 0.452, 0.438, 0.446, 0.440, 0.451, 0.445, 0.453, 0.432, 0.436, 0.451, 0.452, 0.453, 0.441, 0.440, 0.432, 0.442, 0.454, 0.433, 0.450, 0.446, 0.444, 0.448, 0.431, 0.453, 0.449, 0.430, 0.445, 0.436, 0.428, 0.436, 0.450, 0.443, 0.457, 0.476, 0.436, 0.456, 0.448, 0.460, 0.445, 0.448, 0.439, 0.441, 0.448, 0.450, 0.446, 0.461, 0.455, 0.444, 0.433, 0.441, 0.440, 0.465, 0.452, 0.442, 0.434, 0.440, 0.456, 0.428, 0.442, 0.420, 0.447, 0.450, 0.450, 0.435, 0.466, 0.461, 0.433, 0.436, 0.424, 0.441, 0.454, 0.426, 0.447, 0.443, 0.430, 0.452, 0.442, 0.450, 0.426, 0.455, 0.456, 0.438, 0.448, 0.440, 0.449, 0.419, 0.453, 0.437, 0.449, 0.444, 0.455, 0.440, 0.448, 0.440, 0.440, 0.444, 0.446, 0.422, 0.435, 0.449, 0.459, 0.456, 0.455, 0.463, 0.455, 0.449, 0.437, 0.445, 0.414, 0.435, 0.443, 0.453, 0.430, 0.451, 0.444, 0.459, 0.431, 0.452, 0.439, 0.430, 0.459, 0.417, 0.443, 0.448, 0.434, 0.444, 0.458, 0.443, 0.459, 0.449, 0.448, 0.446, 0.444, 0.426, 0.456, 0.460, 0.444, 0.446, 0.461, 0.432, 0.428, 0.445, 0.437, 0.461, 0.452, 0.456, 0.436, 0.455, 0.446, 0.460, 0.449, 0.446, 0.440, 0.440, 0.448, 0.438, 0.434, 0.443, 0.422, 0.419, 0.419, 0.459, 0.450, 0.438, 0.459, 0.439, 0.447, 0.437, 0.452, 0.455, 0.440, 0.436, 0.458, 0.430, 0.430, 0.440, 0.442, 0.441, 0.462, 0.438, 0.448, 0.447, 0.435, 0.437, 0.437, 0.440, 0.460, 0.439, 0.441, 0.430, 0.453, 0.428, 0.442, 0.450, 0.439, 0.424, 0.445, 0.454, 0.453, 0.451, 0.444, 0.451, 0.457, 0.451, 0.438, 0.442, 0.440, 0.443, 0.447, 0.443, 0.457, 0.440, 0.435, 0.442, 0.445, 0.443, 0.429, 0.433, 0.446, 0.442, 0.448, 0.452, 0.454, 0.452, 0.434, 0.445, 0.444, 0.445, 0.424, 0.453, 0.435, 0.442, 0.446, 0.453, 0.437, 0.442, 0.452, 0.448, 0.455, 0.457, 0.439, 0.445, 0.453, 0.456, 0.424, 0.455, 0.444]
# plotting the line 2 points
print("y4" + str(len(y4)))
# plt.plot(x, y3, label = "Query by committee")
plt.plot(x, y4, label = "Random Forest Classifier")




plt.xlabel('Samples')

# Set the y axis label of the current axis.
plt.ylabel('Performance')
# Set a title of the current axes.
plt.title('Performance measure on active learning')
# show a legend on the plot
plt.legend()
# Display a figure.
plt.show()
